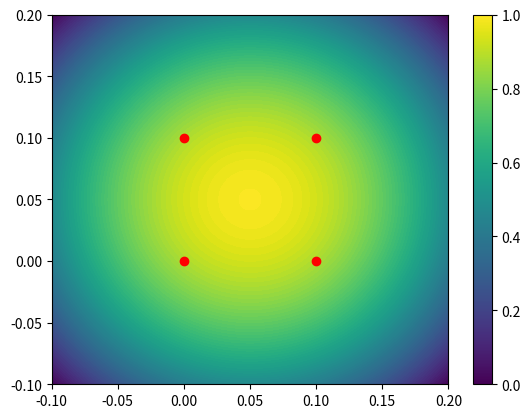

The matplotlib source for this figure:
import numpy as np
import matplotlib.pyplot as plt

def cubic_bspline (r, fac):
    ret = 0.0
    if (r <= 1 and r >= 0):
        ret = (1 - 1.5 * r * r *(1 - 0.5 *r)) * fac
    elif (r > 1 and r <= 2):
        ret = (2-r)*(2-r)*(2-r) * fac /4
    
    return ret

def scorr(x, p):
    energy = 0.0
    fac = 10/(7*np.pi)
    n = x.shape[0]
    for i in range(n):
        Wij = cubic_bspline(np.linalg.norm(x[i] - p), fac)
        Wdq = cubic_bspline(0.98, fac)
        energy += 0.5 * 1 * (Wij - Wdq) * (Wij - Wdq)
    return energy

x = np.array([[0,0],[0.1,0],[0.1,0.1],[0,0.1]])
pos = np.meshgrid(np.linspace(-0.1,0.2,100), np.linspace(-0.1,0.2,100))
energy_grid = np.zeros((100,100))
for i in range(100):
    for j in range(100):
        p = [pos[0][i][j], pos[1][i][j]]
        energy_grid[i][j] = scorr(x, p)

plt.contourf(pos[0], pos[1], energy_grid, 100)
plt.scatter(x[:,0], x[:,1], c='r')
plt.colorbar()
plt.show()